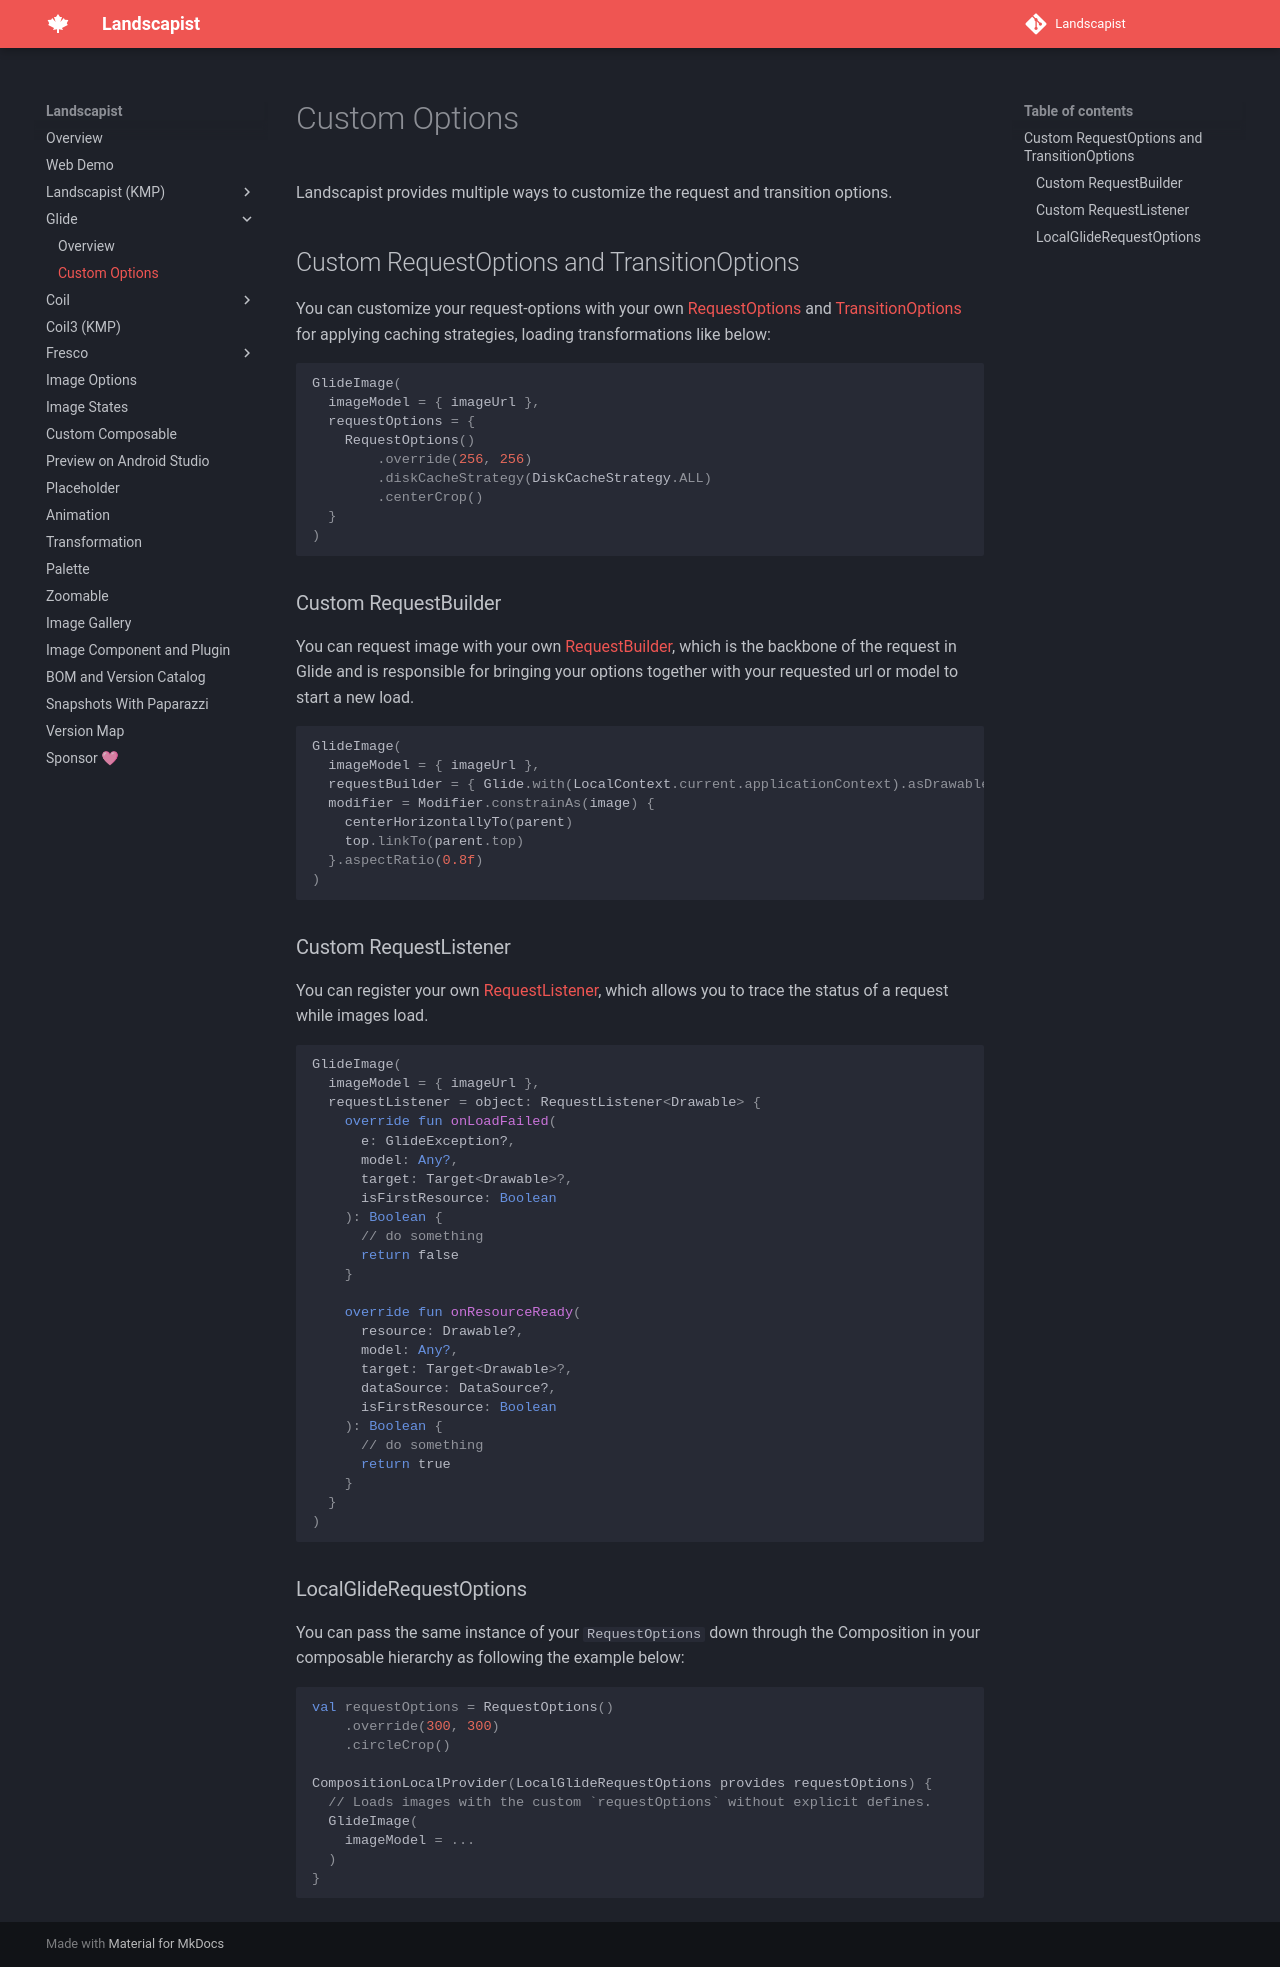

repository: skydoves/landscapist · page: glide/options/index.html · generator: mkdocs

Landscapist provides multiple ways to customize the request and transition options.

## Custom RequestOptions and TransitionOptions

You can customize your request-options with your own [RequestOptions](https://bumptech.github.io/glide/doc/options.html#requestoptions) and [TransitionOptions](https://bumptech.github.io/glide/doc/options.html#transitionoptions) for applying caching strategies, loading transformations like below:

```kotlin
GlideImage(
  imageModel = { imageUrl },
  requestOptions = {
    RequestOptions()
        .override(256, 256)
        .diskCacheStrategy(DiskCacheStrategy.ALL)
        .centerCrop()
  }
)
```

### Custom RequestBuilder
You can request image with your own [RequestBuilder](https://bumptech.github.io/glide/doc/options.html#requestbuilder), which is the backbone of the request in Glide and is responsible for bringing your options together with your requested url or model to start a new load.

```kotlin
GlideImage(
  imageModel = { imageUrl },
  requestBuilder = { Glide.with(LocalContext.current.applicationContext).asDrawable() },
  modifier = Modifier.constrainAs(image) {
    centerHorizontallyTo(parent)
    top.linkTo(parent.top)
  }.aspectRatio(0.8f)
)
```

### Custom RequestListener
You can register your own [RequestListener](https://bumptech.github.io/glide/javadocs/440/com/bumptech/glide/request/RequestListener.html), which allows you to trace the status of a request while images load.

```kotlin
GlideImage(
  imageModel = { imageUrl },
  requestListener = object: RequestListener<Drawable> {
    override fun onLoadFailed(
      e: GlideException?,
      model: Any?,
      target: Target<Drawable>?,
      isFirstResource: Boolean
    ): Boolean {
      // do something
      return false
    }

    override fun onResourceReady(
      resource: Drawable?,
      model: Any?,
      target: Target<Drawable>?,
      dataSource: DataSource?,
      isFirstResource: Boolean
    ): Boolean {
      // do something
      return true
    }
  }
)
```

### LocalGlideRequestOptions
You can pass the same instance of your `RequestOptions` down through the Composition in your composable hierarchy as following the example below:

```kotlin
val requestOptions = RequestOptions()
    .override(300, 300)
    .circleCrop()

CompositionLocalProvider(LocalGlideRequestOptions provides requestOptions) {
  // Loads images with the custom `requestOptions` without explicit defines.
  GlideImage(
    imageModel = ...
  )
}
```
